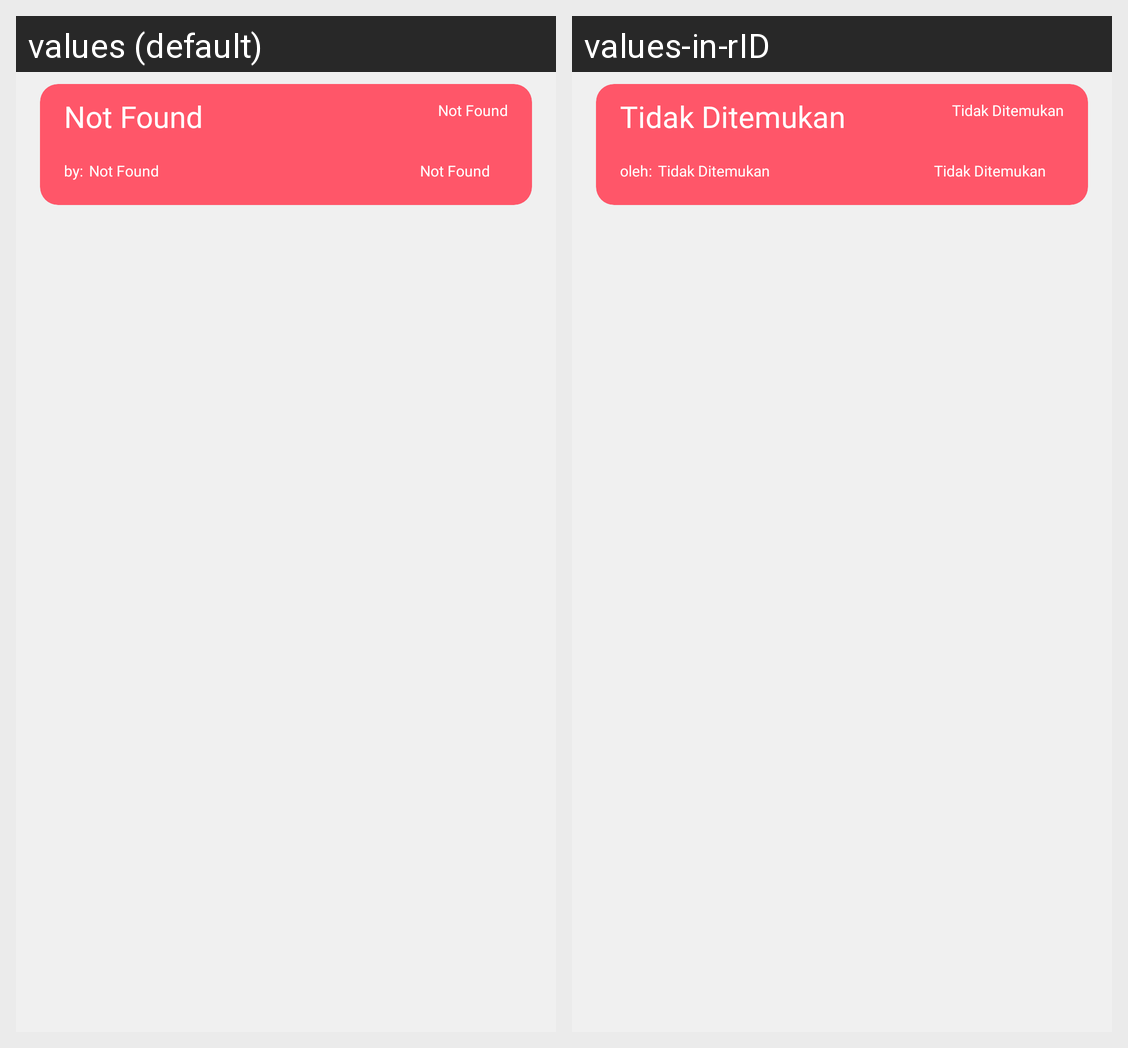

For this localized Android screen grid, give each drawn string resource with its value in every locale shown.
Android screen res/layout/holder_follup_item.xml rendered under 2 locales, left to right: values (default), values-in-rID. Device: Nexus 5 (rendered at 1080×1920; each locale shown at half size, 540×960, under a caption strip naming it); theme SecondTheme.
Strings drawn on this screen, with the default value and each locale's value (text and hints the layout hard-codes, and strings that could not be matched under every locale, appear in the picture but are not listed):

not_found
  values: Not Found
  values-in-rID: Tidak Ditemukan

inputer
  values: by:
  values-in-rID: oleh:
